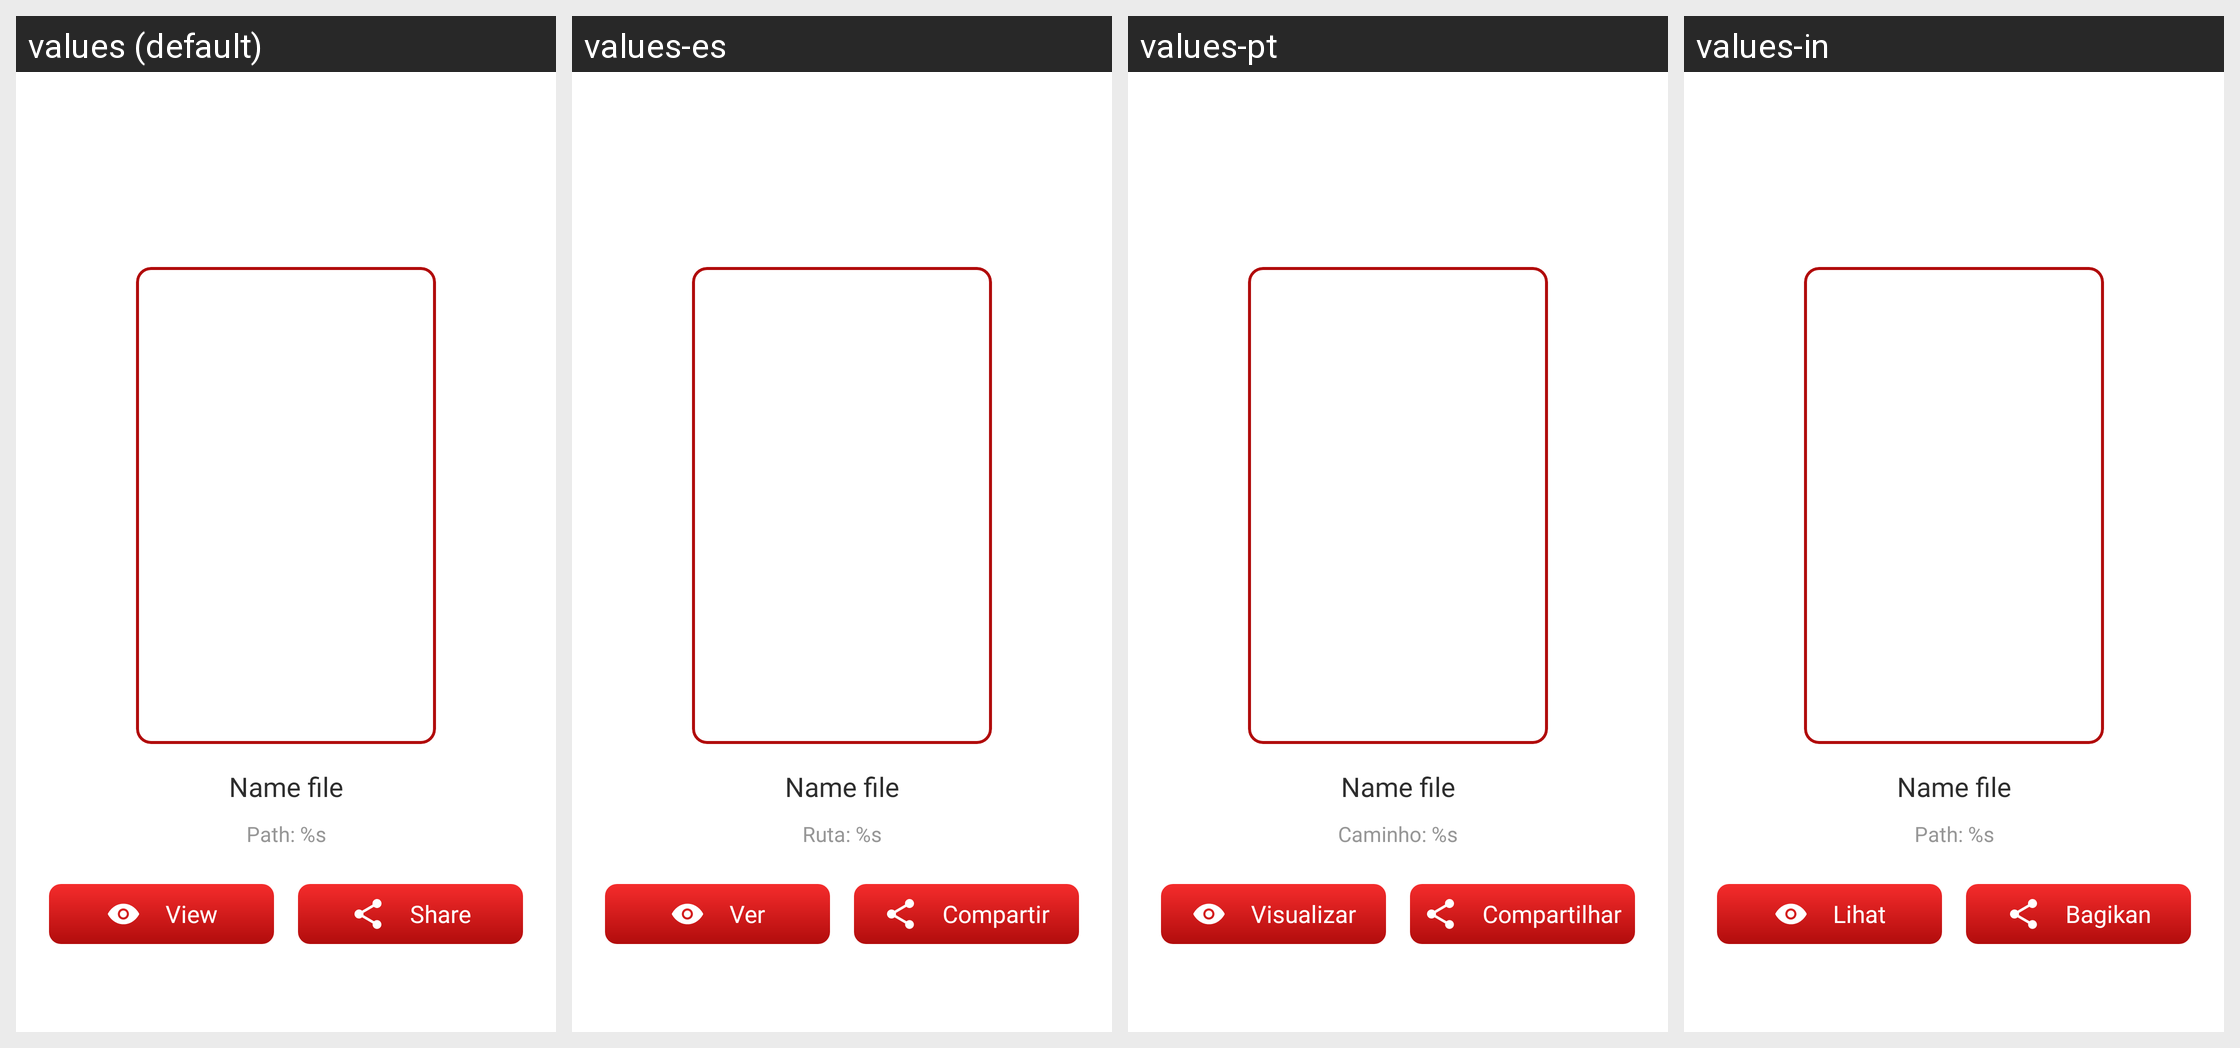

Locale-by-locale string values for the Android screen shown in this grid:
Android screen res/layout/activity_successful.xml rendered under 4 locales, left to right: values (default), values-es, values-pt, values-in. Device: Nexus 5 (rendered at 1080×1920; each locale shown at half size, 540×960, under a caption strip naming it); theme Theme.ST109_PDF_Reader.
Other locales in the repository, not shown: values-de, values-en, values-fr, values-hi.
Strings drawn on this screen, with the default value and each locale's value (text and hints the layout hard-codes, and strings that could not be matched under every locale, appear in the picture but are not listed):

path_success
  values: Path: %s
  values-es: Ruta: %s
  values-pt: Caminho: %s
  values-in: Path: %s

view
  values: View
  values-es: Ver
  values-pt: Visualizar
  values-in: Lihat

share
  values: Share
  values-es: Compartir
  values-pt: Compartilhar
  values-in: Bagikan
